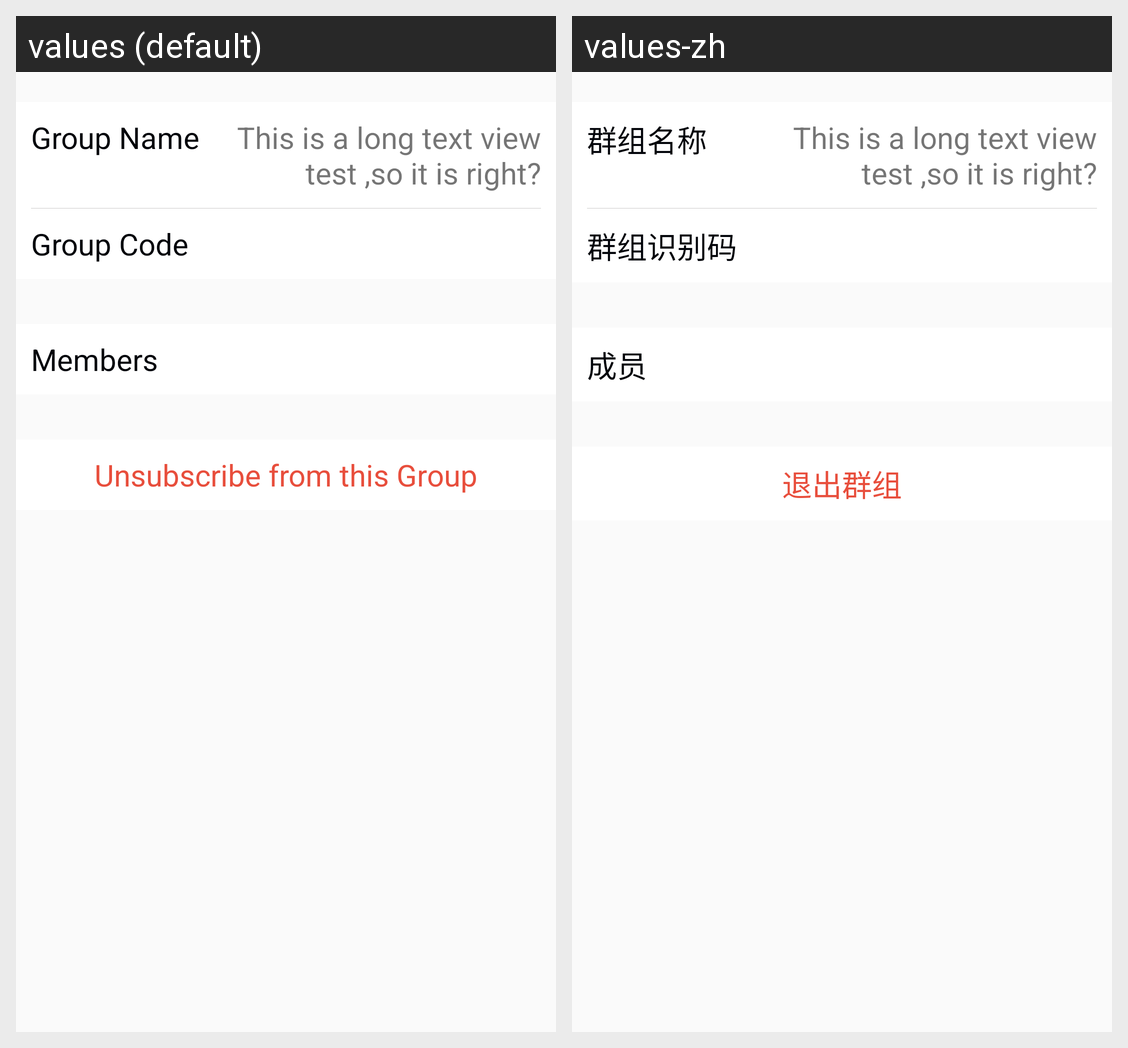

The Android screen above is rendered under two locales of the same app. Produce the string resources it draws, with the default and per-locale values.
Android screen res/layout/activity_group_profile.xml rendered under 2 locales, left to right: values (default), values-zh. Device: Nexus 5 (rendered at 1080×1920; each locale shown at half size, 540×960, under a caption strip naming it); theme AppTheme.
Strings drawn on this screen, with the default value and each locale's value (text and hints the layout hard-codes, and strings that could not be matched under every locale, appear in the picture but are not listed):

label_group_name
  values: Group Name
  values-zh: 群组名称

label_group_code
  values: Group Code
  values-zh: 群组识别码

label_group_members
  values: Members
  values-zh: 成员

btn_unsubscribe_group
  values: Unsubscribe from this Group
  values-zh: 退出群组
